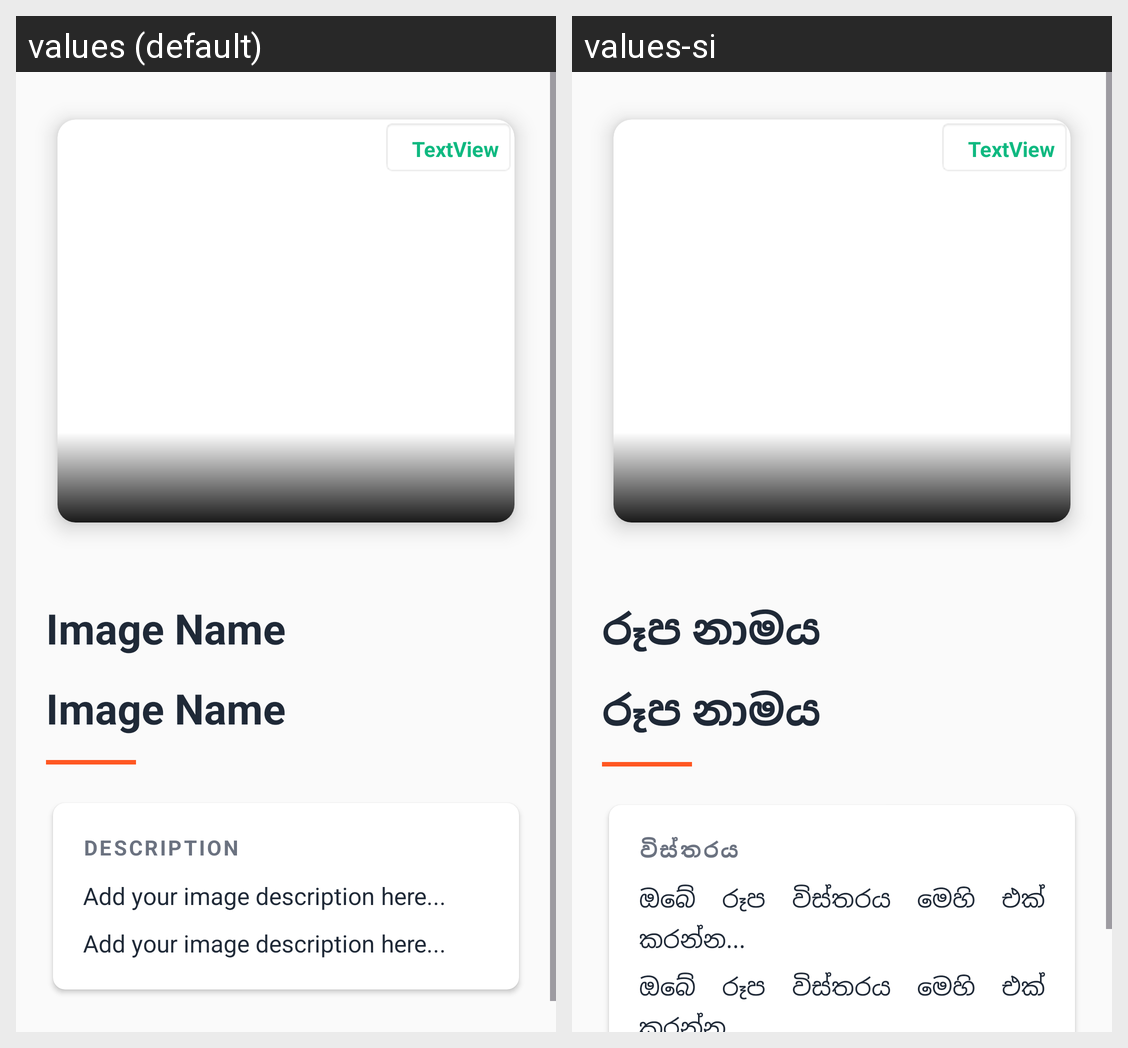

For this localized Android screen grid, give each drawn string resource with its value in every locale shown.
Android screen res/layout/fragment_info.xml rendered under 2 locales, left to right: values (default), values-si. Device: Nexus 5 (rendered at 1080×1920; each locale shown at half size, 540×960, under a caption strip naming it); theme Theme.SmartAgriConnect.
Strings drawn on this screen, with the default value and each locale's value (text and hints the layout hard-codes, and strings that could not be matched under every locale, appear in the picture but are not listed):

image_name_placeholder
  values: Image Name
  values-si: රූප නාමය

description_label
  values: Description
  values-si: විස්තරය

description_placeholder
  values: Add your image description here...
  values-si: ඔබේ රූප විස්තරය මෙහි එක් කරන්න...
